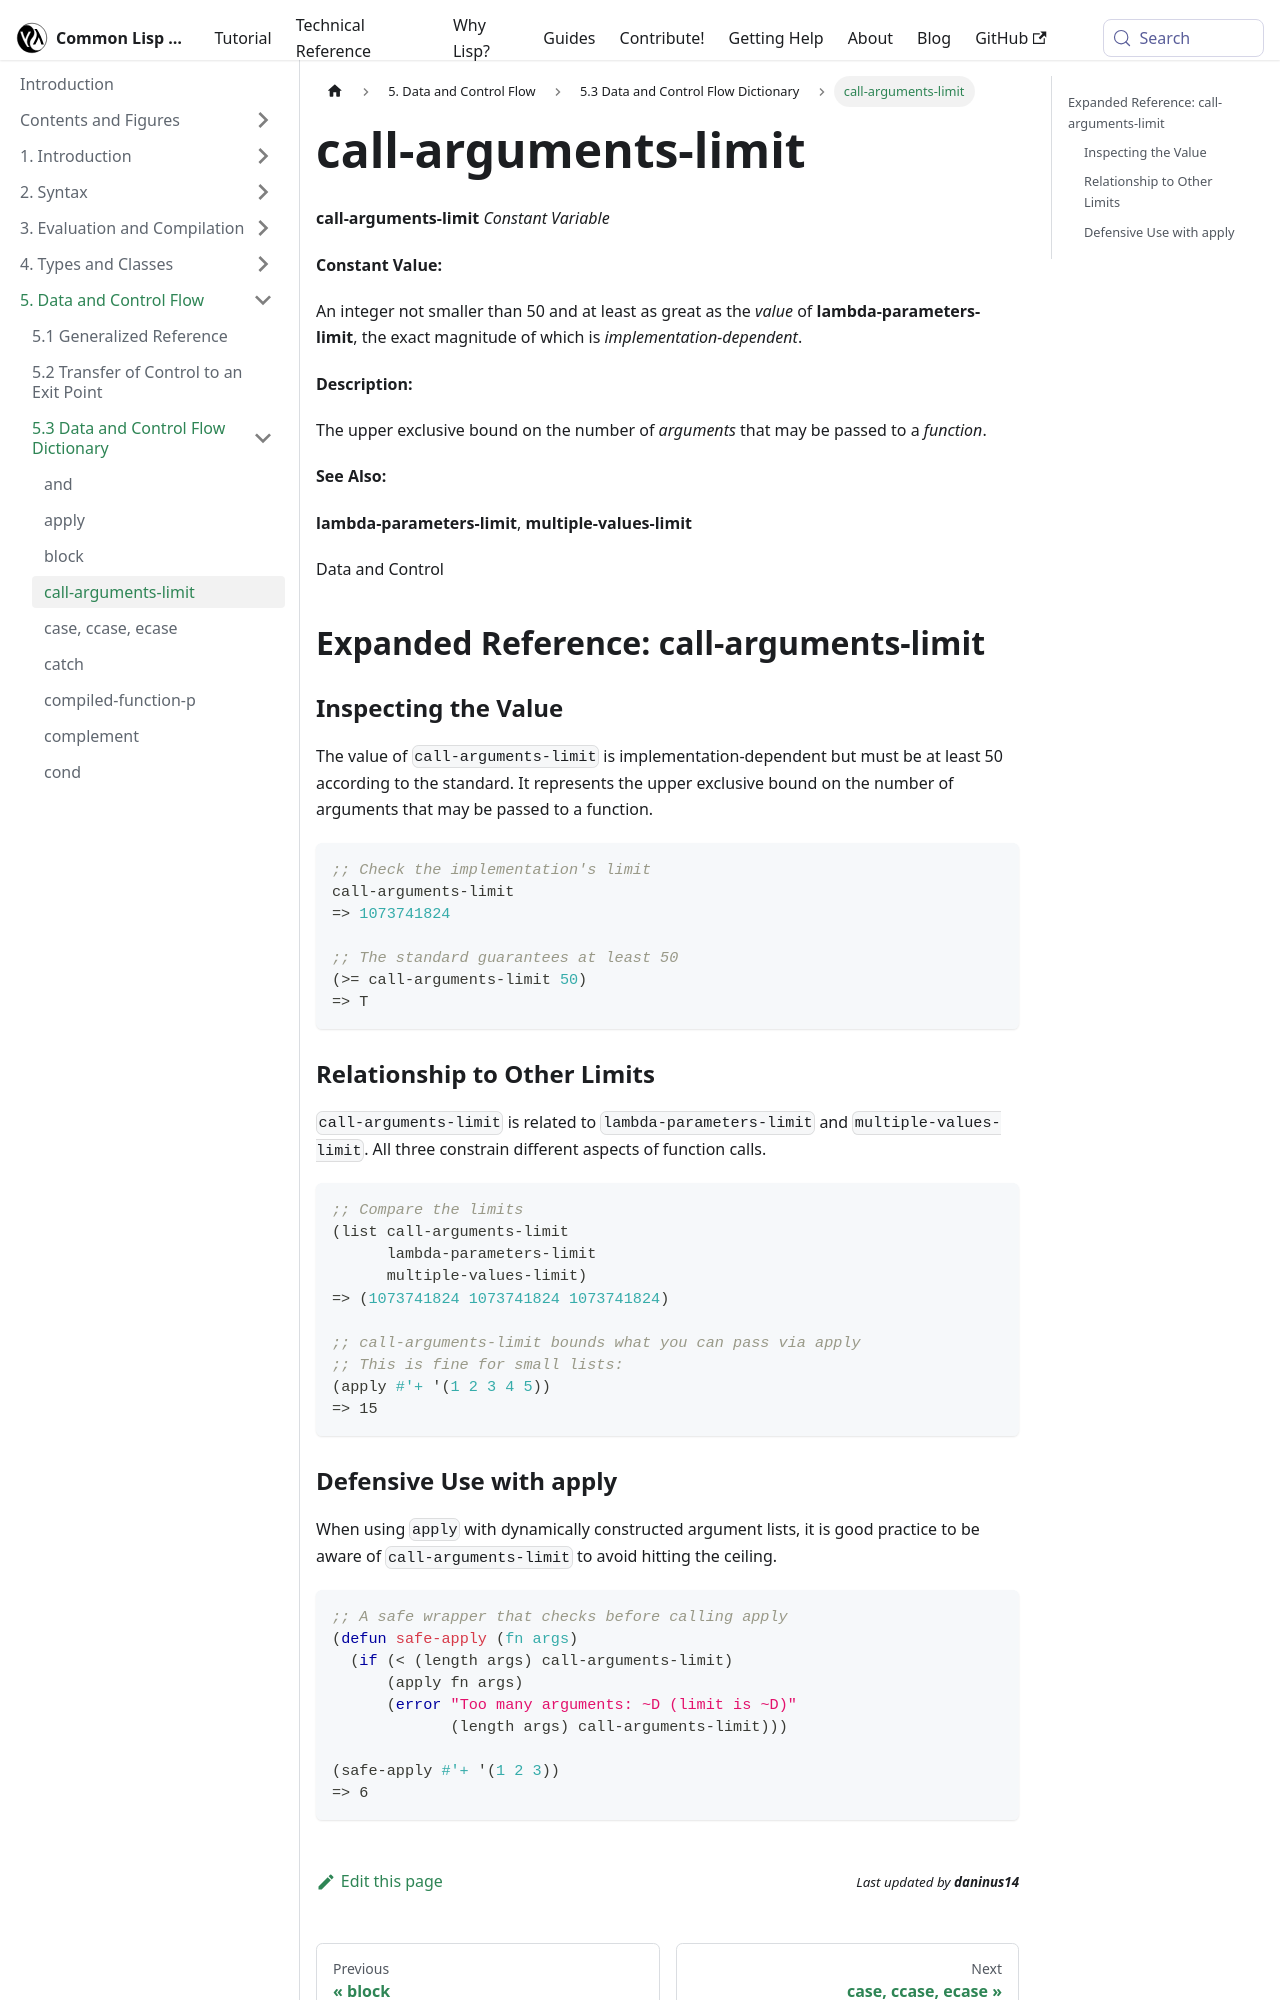

repository: lisp-docs/cl-language-reference · page: chap-5/f-d-dictionary/call-arguments-limit_constant-variable.html · generator: docusaurus

---
title: "call-arguments-limit"
---

# call-arguments-limit

import CallArgumentsLimitConstantVariable from './_call-arguments-limit_constant-variable.md';

<CallArgumentsLimitConstantVariable />

## Expanded Reference: call-arguments-limit

### Inspecting the Value

The value of `call-arguments-limit` is implementation-dependent but must be at least 50 according to the standard. It represents the upper exclusive bound on the number of arguments that may be passed to a function.

```lisp
;; Check the implementation's limit
call-arguments-limit
=> 1073741824

;; The standard guarantees at least 50
(>= call-arguments-limit 50)
=> T
```

### Relationship to Other Limits

`call-arguments-limit` is related to `lambda-parameters-limit` and `multiple-values-limit`. All three constrain different aspects of function calls.

```lisp
;; Compare the limits
(list call-arguments-limit
      lambda-parameters-limit
      multiple-values-limit)
=> (1073741824 1073741824 1073741824)

;; call-arguments-limit bounds what you can pass via apply
;; This is fine for small lists:
(apply #'+ '(1 2 3 4 5))
=> 15
```
